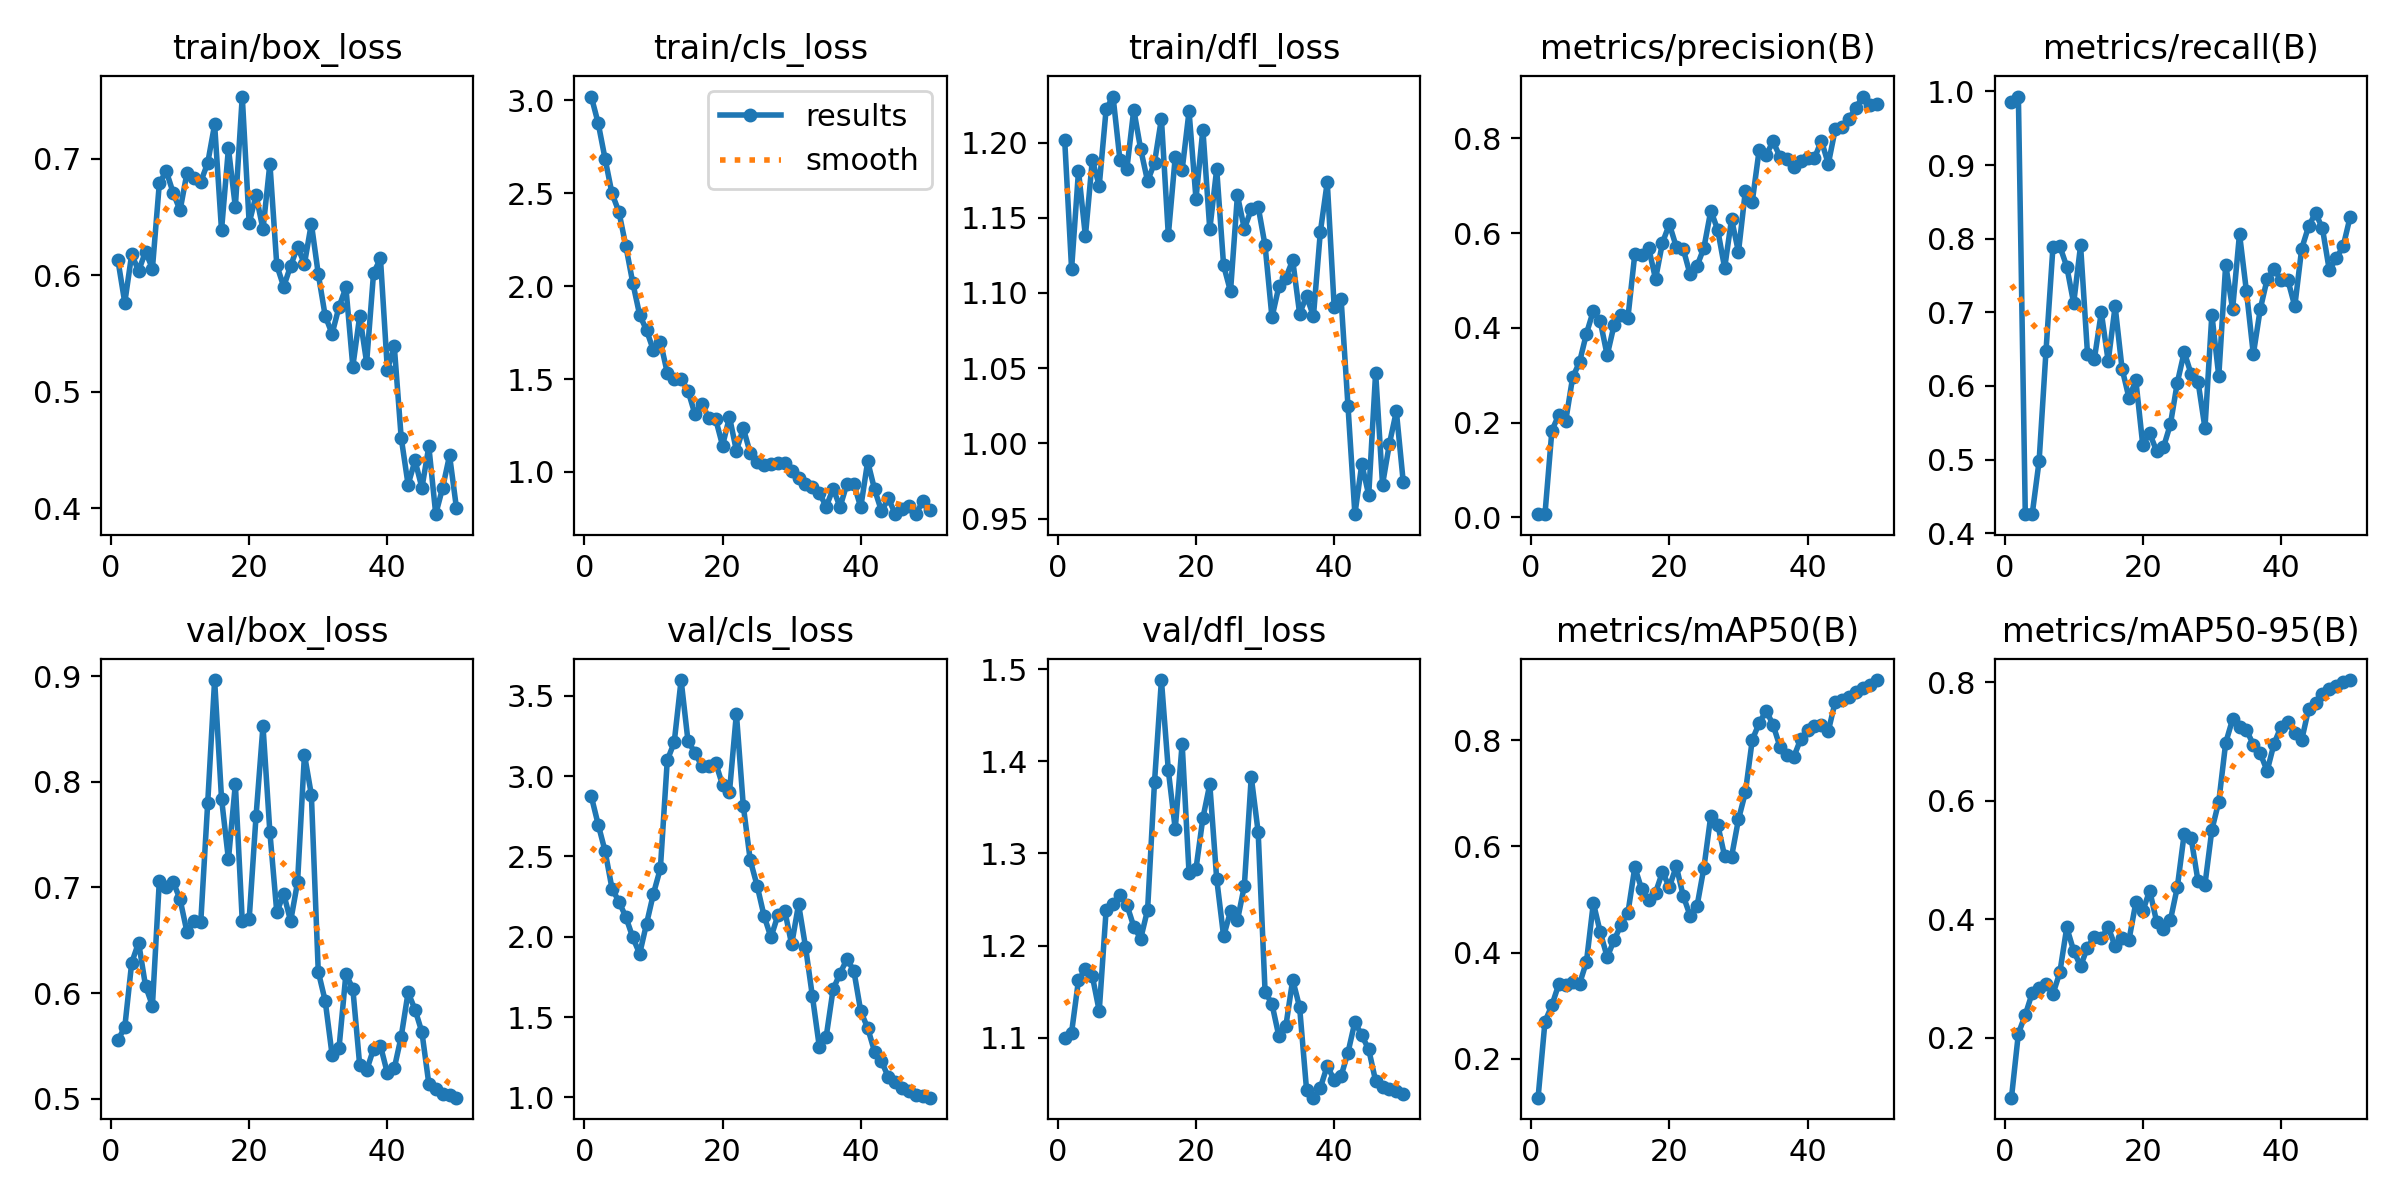

The data file committed next to this chart (first rows):
epoch, time, train/box_loss, train/cls_loss, train/dfl_loss, metrics/precision(B), metrics/recall(B), metrics/mAP50(B), metrics/mAP50-95(B), val/box_loss, val/cls_loss, val/dfl_loss, lr/pg0, lr/pg1, lr/pg2
1, 3.573, 0.6131, 3.021, 1.202, 0.00668, 0.9859, 0.127, 0.09865, 0.5555, 2.875, 1.1, 0.0001, 0.0001, 0.0001
2, 6.931, 0.5764, 2.878, 1.116, 0.00713, 0.993, 0.2702, 0.2069, 0.5678, 2.699, 1.106, 0.0002124, 0.0002124, 0.0002124
3, 9.152, 0.6179, 2.685, 1.181, 0.1833, 0.4259, 0.301, 0.2384, 0.6287, 2.533, 1.162, 0.0003202, 0.0003202, 0.0003202
4, 11.36, 0.6037, 2.499, 1.138, 0.2164, 0.4259, 0.3408, 0.2754, 0.6479, 2.3, 1.174, 0.0004234, 0.0004234, 0.0004234
5, 13.56, 0.6201, 2.4, 1.188, 0.2036, 0.4982, 0.3393, 0.2843, 0.6069, 2.219, 1.167, 0.0005219, 0.0005219, 0.0005219
6, 15.67, 0.6057, 2.217, 1.171, 0.2953, 0.6481, 0.3455, 0.29, 0.5881, 2.123, 1.129, 0.0006158, 0.0006158, 0.0006158
7, 17.77, 0.6788, 2.019, 1.222, 0.3278, 0.7884, 0.3413, 0.2736, 0.7065, 1.997, 1.239, 0.0007051, 0.0007051, 0.0007051
8, 19.79, 0.6893, 1.846, 1.231, 0.388, 0.7897, 0.3827, 0.3102, 0.7, 1.894, 1.245, 0.0007898, 0.0007898, 0.0007898
9, 21.9, 0.6707, 1.763, 1.188, 0.4362, 0.7621, 0.4937, 0.3861, 0.7053, 2.081, 1.255, 0.0008698, 0.0008698, 0.0008698
10, 24.12, 0.6555, 1.654, 1.183, 0.414, 0.7123, 0.4385, 0.3467, 0.6888, 2.268, 1.244, 0.0009453, 0.0009453, 0.0009453
11, 26.22, 0.6877, 1.702, 1.222, 0.3422, 0.7908, 0.3918, 0.3207, 0.6578, 2.425, 1.221, 0.001016, 0.001016, 0.001016
12, 28.37, 0.6837, 1.534, 1.196, 0.406, 0.644, 0.4233, 0.3522, 0.6685, 3.099, 1.207, 0.001082, 0.001082, 0.001082
13, 30.43, 0.6803, 1.502, 1.174, 0.4268, 0.6369, 0.4525, 0.3702, 0.6678, 3.209, 1.239, 0.001144, 0.001144, 0.001144
14, 32.56, 0.6962, 1.501, 1.187, 0.4214, 0.7, 0.4749, 0.3678, 0.78, 3.598, 1.377, 0.001201, 0.001201, 0.001201
15, 34.61, 0.7293, 1.437, 1.216, 0.5561, 0.6335, 0.561, 0.3866, 0.8964, 3.217, 1.488, 0.001205, 0.001205, 0.001205
16, 36.69, 0.6386, 1.311, 1.138, 0.5541, 0.7082, 0.5192, 0.3543, 0.7842, 3.146, 1.39, 0.001172, 0.001172, 0.001172
17, 38.9, 0.7088, 1.367, 1.19, 0.5695, 0.6236, 0.4988, 0.3674, 0.7265, 3.062, 1.326, 0.001139, 0.001139, 0.001139
18, 40.98, 0.6585, 1.291, 1.182, 0.5031, 0.584, 0.5132, 0.3648, 0.7979, 3.066, 1.419, 0.001106, 0.001106, 0.001106
19, 43.05, 0.7533, 1.284, 1.221, 0.5799, 0.6075, 0.5519, 0.4283, 0.6685, 3.083, 1.278, 0.001073, 0.001073, 0.001073
20, 45.13, 0.6446, 1.142, 1.163, 0.619, 0.5198, 0.5236, 0.4135, 0.6699, 2.944, 1.283, 0.00104, 0.00104, 0.00104
21, 47.19, 0.6686, 1.296, 1.209, 0.5714, 0.5357, 0.5629, 0.4484, 0.768, 2.902, 1.338, 0.001007, 0.001007, 0.001007
22, 49.29, 0.6393, 1.114, 1.142, 0.5669, 0.5118, 0.5073, 0.3961, 0.8529, 3.39, 1.375, 0.0009739, 0.0009739, 0.0009739
23, 51.33, 0.6958, 1.235, 1.182, 0.513, 0.5169, 0.4699, 0.3829, 0.7522, 2.815, 1.272, 0.0009409, 0.0009409, 0.0009409
24, 53.45, 0.6084, 1.102, 1.118, 0.5307, 0.548, 0.4875, 0.3984, 0.6764, 2.478, 1.21, 0.0009078, 0.0009078, 0.0009078
25, 55.75, 0.5902, 1.054, 1.101, 0.5691, 0.6045, 0.5602, 0.454, 0.694, 2.318, 1.237, 0.0008748, 0.0008748, 0.0008748
26, 57.84, 0.608, 1.035, 1.165, 0.6479, 0.6462, 0.6582, 0.5445, 0.6681, 2.131, 1.227, 0.0008418, 0.0008418, 0.0008418
27, 59.9, 0.6242, 1.04, 1.143, 0.6068, 0.6161, 0.6411, 0.5368, 0.7048, 1.996, 1.265, 0.0008088, 0.0008088, 0.0008088
28, 61.94, 0.6097, 1.048, 1.156, 0.5265, 0.6059, 0.5816, 0.464, 0.8258, 2.133, 1.383, 0.0007758, 0.0007758, 0.0007758
29, 63.99, 0.6442, 1.048, 1.157, 0.63, 0.5428, 0.5807, 0.4584, 0.7878, 2.161, 1.323, 0.0007428, 0.0007428, 0.0007428
30, 66.04, 0.601, 1.004, 1.132, 0.5603, 0.6969, 0.651, 0.5509, 0.6203, 1.952, 1.15, 0.0007098, 0.0007098, 0.0007098
31, 68.13, 0.5651, 0.9696, 1.084, 0.6896, 0.6133, 0.7016, 0.5984, 0.5928, 2.202, 1.136, 0.0006768, 0.0006768, 0.0006768
32, 70.42, 0.5497, 0.9347, 1.104, 0.6668, 0.7647, 0.801, 0.6977, 0.5416, 1.938, 1.102, 0.0006438, 0.0006438, 0.0006438
33, 72.49, 0.5727, 0.921, 1.11, 0.7765, 0.7043, 0.8321, 0.7377, 0.5478, 1.629, 1.112, 0.0006108, 0.0006108, 0.0006108
34, 74.6, 0.5894, 0.8868, 1.122, 0.7648, 0.8065, 0.856, 0.7242, 0.6181, 1.315, 1.163, 0.0005778, 0.0005778, 0.0005778
35, 76.64, 0.5216, 0.813, 1.086, 0.7938, 0.7287, 0.8293, 0.7194, 0.6043, 1.379, 1.133, 0.0005448, 0.0005448, 0.0005448
36, 78.72, 0.5651, 0.9101, 1.098, 0.7617, 0.643, 0.7881, 0.6948, 0.5315, 1.673, 1.044, 0.0005118, 0.0005118, 0.0005118
37, 80.74, 0.525, 0.8113, 1.085, 0.7559, 0.7042, 0.7719, 0.68, 0.5269, 1.771, 1.035, 0.0004788, 0.0004788, 0.0004788
38, 83.04, 0.6017, 0.9353, 1.141, 0.7399, 0.745, 0.7685, 0.6504, 0.5472, 1.861, 1.046, 0.0004458, 0.0004458, 0.0004458
39, 85.13, 0.6144, 0.9339, 1.174, 0.7533, 0.7587, 0.802, 0.6964, 0.5502, 1.788, 1.07, 0.0004127, 0.0004127, 0.0004127
40, 87.22, 0.5188, 0.8099, 1.091, 0.7584, 0.7436, 0.819, 0.7249, 0.5242, 1.535, 1.054, 0.0003797, 0.0003797, 0.0003797
41, 104.3, 0.5389, 1.056, 1.096, 0.7583, 0.7436, 0.8268, 0.7335, 0.5289, 1.432, 1.058, 0.0003467, 0.0003467, 0.0003467
42, 106.5, 0.4606, 0.9053, 1.025, 0.7955, 0.7083, 0.8282, 0.7141, 0.5588, 1.284, 1.084, 0.0003137, 0.0003137, 0.0003137
43, 108.6, 0.4202, 0.789, 0.9529, 0.7463, 0.7865, 0.8173, 0.7026, 0.6007, 1.224, 1.117, 0.0002807, 0.0002807, 0.0002807
44, 110.6, 0.441, 0.857, 0.9862, 0.8192, 0.8166, 0.8724, 0.7549, 0.5845, 1.125, 1.102, 0.0002477, 0.0002477, 0.0002477
45, 112.6, 0.4175, 0.7727, 0.9657, 0.8233, 0.835, 0.8756, 0.7659, 0.563, 1.093, 1.087, 0.0002147, 0.0002147, 0.0002147
46, 114.7, 0.4531, 0.8025, 1.047, 0.8415, 0.8141, 0.8824, 0.7799, 0.5142, 1.056, 1.053, 0.0001817, 0.0001817, 0.0001817
47, 117, 0.3949, 0.8169, 0.9726, 0.8654, 0.7569, 0.8906, 0.7892, 0.5091, 1.037, 1.047, 0.0001487, 0.0001487, 0.0001487
48, 119.1, 0.4176, 0.7725, 0.9999, 0.8886, 0.7735, 0.8975, 0.7935, 0.5049, 1.013, 1.044, 0.0001157, 0.0001157, 0.0001157
49, 121.1, 0.4453, 0.8454, 1.021, 0.8714, 0.7895, 0.9047, 0.8006, 0.5037, 1.006, 1.042, 8.26832e-05, 8.26832e-05, 8.26832e-05
50, 123.2, 0.4001, 0.7927, 0.9741, 0.8718, 0.8292, 0.9134, 0.8038, 0.501, 0.9978, 1.039, 4.96766e-05, 4.96766e-05, 4.96766e-05
